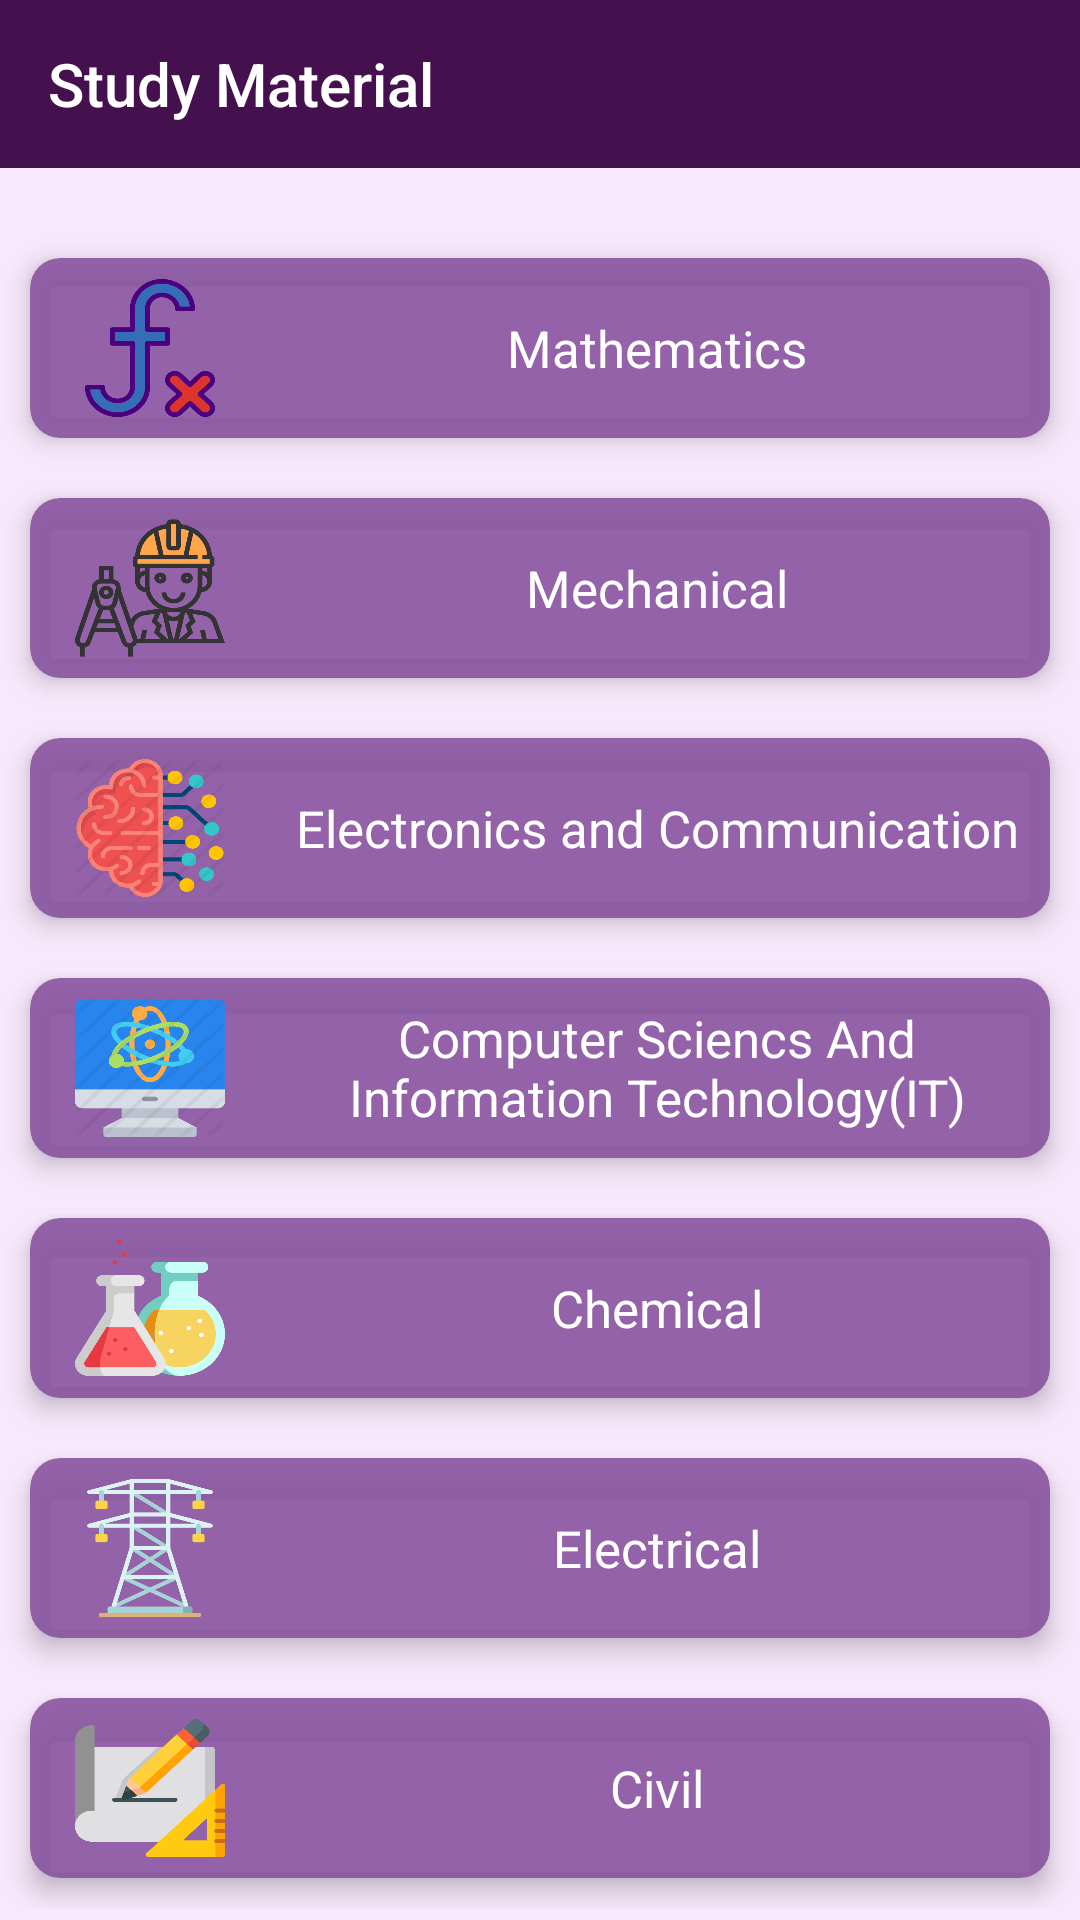

Produce the Android XML layout that renders to this screen, including the resource entries it uses.
<!-- AndroidManifest.xml: application theme AppTheme -->
<!-- res/layout/activity_list_studymaterial.xml -->
<?xml version="1.0" encoding="utf-8"?>
<RelativeLayout xmlns:android="http://schemas.android.com/apk/res/android"
    xmlns:app="http://schemas.android.com/apk/res-auto"
    xmlns:tools="http://schemas.android.com/tools"
    android:layout_width="match_parent"
    android:layout_height="match_parent"
    android:background="@color/colorAccent"
    tools:context="my.upgrade007.upgrade.ListStudymaterial">

    <ScrollView
        android:layout_width="match_parent"
        android:layout_height="wrap_content">

        <RelativeLayout
            android:layout_width="match_parent"
            android:layout_height="match_parent">

    <androidx.appcompat.widget.Toolbar
        android:id="@+id/tbOfStudymaterialOfgate"
        android:layout_width="match_parent"
        android:layout_height="wrap_content"
        android:background="@color/colorPrimary"
        app:title="Study Material"
        android:theme="@style/ThemeOverlay.AppCompat.Dark"
        android:layout_marginBottom="20dp"/>


    <androidx.cardview.widget.CardView
        android:layout_margin="10dp"
        android:id="@+id/cvMathsMaterial"
        android:layout_width="match_parent"
        android:layout_height="60dp"
        app:cardBackgroundColor="@color/colorBackgroundCard"
        android:layout_below="@+id/tbOfStudymaterialOfgate"
        android:layout_marginTop="13dp"
       app:cardElevation="5dp"
        app:cardCornerRadius="10dp">

        <RelativeLayout
            android:layout_width="match_parent"
            android:layout_height="match_parent"
            android:padding="7dp">

            <ImageView
                android:id="@+id/brLogo07"
                android:layout_width="50dp"
                android:layout_height="50dp"
                android:layout_marginLeft="8dp"
                android:scaleType="fitXY"
                android:src="@drawable/mathamatics" />

            <TextView
                android:id="@+id/brName07"
                android:layout_width="match_parent"
                android:layout_height="wrap_content"
                android:layout_centerVertical="true"
                android:layout_marginLeft="20dp"
                android:layout_toRightOf="@+id/brLogo07"
                android:gravity="center"
                android:textColor="@color/textcokorOncard"
                android:text="Mathematics"
                android:textSize="17dp" />
        </RelativeLayout>

    </androidx.cardview.widget.CardView>

    <androidx.cardview.widget.CardView
        android:id="@+id/cvMechMaterial"
        android:layout_width="match_parent"
        android:layout_height="60dp"
        android:layout_margin="10dp"
        android:layout_below="@+id/cvMathsMaterial"
        android:layout_marginTop="13dp"
        app:cardElevation="5dp"
        app:cardBackgroundColor="@color/colorBackgroundCard"
        app:cardCornerRadius="10dp">

        <RelativeLayout
            android:layout_width="match_parent"
            android:layout_height="match_parent"
            android:padding="7dp">

            <ImageView
                android:id="@+id/brLogo01"
                android:layout_width="50dp"
                android:layout_height="50dp"
                android:layout_marginLeft="8dp"
                android:scaleType="fitXY"
                android:src="@drawable/engineer" />

            <TextView
                android:id="@+id/brName01"
                android:layout_width="match_parent"
                android:layout_height="wrap_content"
                android:layout_centerVertical="true"
                android:layout_marginLeft="20dp"
                android:layout_toRightOf="@+id/brLogo01"
                android:gravity="center"
                android:textColor="@color/textcokorOncard"
                android:text="Mechanical"
                android:textSize="17dp" />
        </RelativeLayout>

    </androidx.cardview.widget.CardView>

    <androidx.cardview.widget.CardView
        android:id="@+id/cvElectronicStudymaterial"
        android:layout_width="match_parent"
        android:layout_height="60dp"
        android:layout_below="@+id/cvMechMaterial"
        android:layout_marginTop="13dp"
        app:cardElevation="5dp"
        android:layout_margin="10dp"
        app:cardBackgroundColor="@color/colorBackgroundCard"
        app:cardCornerRadius="10dp">

        <RelativeLayout
            android:layout_width="match_parent"
            android:layout_height="match_parent"
            android:padding="7dp">

            <ImageView
                android:id="@+id/brLogo02"
                android:layout_width="50dp"
                android:layout_height="50dp"
                android:layout_marginLeft="8dp"
                android:scaleType="fitXY"
                android:src="@drawable/electronics" />

            <TextView
                android:id="@+id/brName02"
                android:layout_width="match_parent"
                android:layout_height="wrap_content"
                android:layout_centerVertical="true"
                android:layout_marginLeft="20dp"
                android:layout_toRightOf="@+id/brLogo02"
                android:gravity="center"
                android:textColor="@color/textcokorOncard"
                android:text="Electronics and Communication"
                android:textSize="17dp" />
        </RelativeLayout>

    </androidx.cardview.widget.CardView>

    <androidx.cardview.widget.CardView
        android:id="@+id/cvCSandITStudymaterial"
        android:layout_width="match_parent"
        android:layout_height="60dp"
        android:layout_below="@+id/cvElectronicStudymaterial"
        android:layout_marginTop="13dp"
       app:cardElevation="5dp"
        app:cardBackgroundColor="@color/colorBackgroundCard"
        android:layout_margin="10dp"
        app:cardCornerRadius="10dp">

        <RelativeLayout
            android:layout_width="match_parent"
            android:layout_height="match_parent"
            android:padding="7dp">

            <ImageView
                android:id="@+id/brLogo03"
                android:layout_width="50dp"
                android:layout_height="50dp"
                android:layout_marginLeft="8dp"
                android:scaleType="fitXY"
                android:src="@drawable/csandit" />

            <TextView
                android:id="@+id/brName03"
                android:layout_width="match_parent"
                android:layout_height="wrap_content"
                android:layout_centerVertical="true"
                android:layout_marginLeft="20dp"
                android:layout_toRightOf="@+id/brLogo03"
                android:gravity="center"
                android:textColor="@color/textcokorOncard"
                android:text="Computer Sciencs And Information Technology(IT)"
                android:textSize="17dp"/>
        </RelativeLayout>

    </androidx.cardview.widget.CardView>

    <androidx.cardview.widget.CardView
        android:id="@+id/cvChemicalStudymayewrial"
        android:layout_width="match_parent"
        android:layout_height="60dp"
        android:layout_below="@+id/cvCSandITStudymaterial"
        android:layout_marginTop="13dp"
        app:cardElevation="5dp"
        android:layout_margin="10dp"
        app:cardBackgroundColor="@color/colorBackgroundCard"
        app:cardCornerRadius="10dp">

        <RelativeLayout
            android:layout_width="match_parent"
            android:layout_height="match_parent"
            android:padding="7dp">

            <ImageView
                android:id="@+id/brLogo04"
                android:layout_width="50dp"
                android:layout_height="50dp"
                android:layout_marginLeft="8dp"
                android:scaleType="fitXY"
                android:src="@drawable/chemical" />

            <TextView
                android:id="@+id/brName04"
                android:textColor="@color/textcokorOncard"
                android:layout_width="match_parent"
                android:layout_height="wrap_content"
                android:layout_centerVertical="true"
                android:layout_marginLeft="20dp"
                android:layout_toRightOf="@+id/brLogo04"
                android:gravity="center"
                android:text="Chemical"
                android:textSize="17dp"/>
        </RelativeLayout>

    </androidx.cardview.widget.CardView>

    <androidx.cardview.widget.CardView
        android:id="@+id/cvElectricalStudymaterial"
        android:layout_width="match_parent"
        app:cardBackgroundColor="@color/colorBackgroundCard"
        android:layout_height="60dp"
        android:layout_below="@+id/cvChemicalStudymayewrial"
        android:layout_marginTop="13dp"
        app:cardElevation="5dp"
        android:layout_margin="10dp"
        app:cardCornerRadius="10dp">

        <RelativeLayout
            android:layout_width="match_parent"
            android:layout_height="match_parent"
            android:padding="7dp">

            <ImageView
                android:id="@+id/brLogo05"
                android:layout_width="50dp"
                android:layout_height="50dp"
                android:layout_marginLeft="8dp"
                android:scaleType="fitXY"
                android:src="@drawable/eletrical" />

            <TextView
                android:id="@+id/brName05"
                android:layout_width="match_parent"
                android:layout_height="wrap_content"
                android:layout_centerVertical="true"
                android:layout_marginLeft="20dp"
                android:layout_toRightOf="@+id/brLogo05"
                android:gravity="center"
                android:text="Electrical"
                android:textColor="@color/textcokorOncard"
                android:textSize="17dp" />
        </RelativeLayout>

    </androidx.cardview.widget.CardView>

    <androidx.cardview.widget.CardView
        android:id="@+id/cvCivilStudymayewrial"
        android:layout_width="match_parent"
        android:layout_height="60dp"
        android:layout_below="@+id/cvElectricalStudymaterial"
        android:layout_marginTop="13dp"
        app:cardElevation="5dp"
        android:layout_margin="10dp"
        app:cardBackgroundColor="@color/colorBackgroundCard"
        app:cardCornerRadius="10dp">

        <RelativeLayout
            android:layout_width="match_parent"
            android:layout_height="match_parent"
            android:padding="7dp">

            <ImageView
                android:id="@+id/brLogo06"
                android:layout_width="50dp"
                android:layout_height="50dp"
                android:layout_marginLeft="8dp"
                android:scaleType="fitXY"
                android:src="@drawable/architecture" />

            <TextView
                android:id="@+id/brName06"
                android:layout_width="match_parent"
                android:layout_height="wrap_content"
                android:layout_centerVertical="true"
                android:layout_marginLeft="20dp"
                android:textColor="@color/textcokorOncard"
                android:layout_toRightOf="@+id/brLogo06"
                android:gravity="center"
                android:text="Civil"
                android:textSize="17dp"/>
        </RelativeLayout>

    </androidx.cardview.widget.CardView>

        </RelativeLayout>
    </ScrollView>

</RelativeLayout>
<!-- resources referenced by this layout -->
<resources>
  <color name="colorAccent">#1BE24FFE</color>
  <color name="colorBackgroundCard">#E387529F</color>
  <color name="colorPrimary">#44104D</color>
  <color name="textcokorOncard">#ffffff</color>
  <!-- drawable architecture: png bitmap (drawable, 5249 bytes) -->
  <!-- drawable chemical: png bitmap (drawable, 8546 bytes) -->
  <!-- drawable csandit: png bitmap (drawable, 15123 bytes) -->
  <!-- drawable electronics: png bitmap (drawable, 24689 bytes) -->
  <!-- drawable eletrical: jpg bitmap (drawable, 11577 bytes) -->
  <!-- drawable engineer: png bitmap (drawable, 12293 bytes) -->
  <!-- drawable mathamatics: jpg bitmap (drawable, 14949 bytes) -->
  <style name="AppTheme" parent="Theme.AppCompat.Light.DarkActionBar">
          
          <item name="colorPrimary">@color/colorPrimary</item>
          <item name="colorPrimaryDark">@color/colorPrimaryDark</item>
          <item name="colorAccent">@color/colorAccent</item>
  
      </style>
  <color name="colorPrimaryDark">#7C1F8C</color>
</resources>
